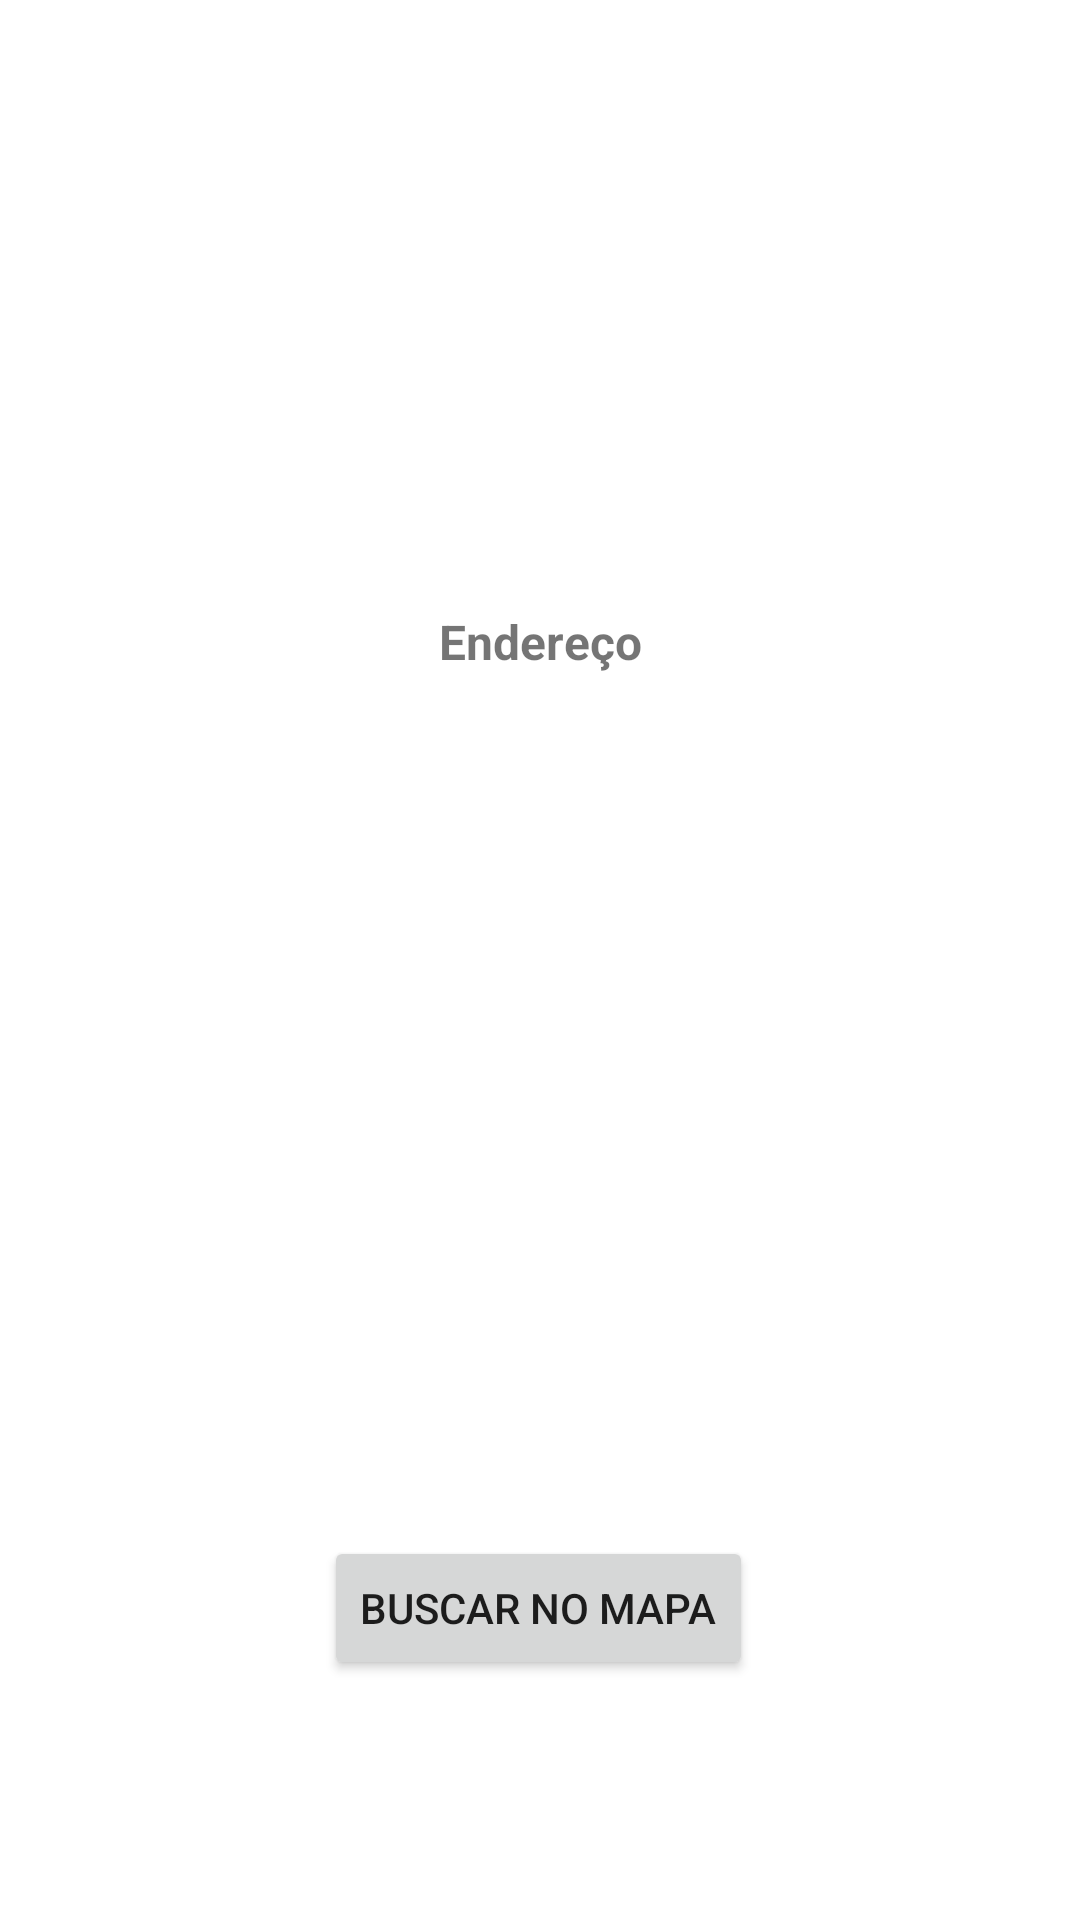

The Android layout XML behind this screen, and the referenced resources:
<!-- AndroidManifest.xml: application theme Theme.ProjetoMecanica -->
<!-- res/layout/activity_mecanica.xml -->
<?xml version="1.0" encoding="utf-8"?>
<androidx.constraintlayout.widget.ConstraintLayout xmlns:android="http://schemas.android.com/apk/res/android"
    xmlns:app="http://schemas.android.com/apk/res-auto"
    xmlns:tools="http://schemas.android.com/tools"
    android:layout_width="match_parent"
    android:layout_height="match_parent"
    tools:context=".MecanicaActivity">

    <TextView
        android:id="@+id/nome_mecanica"
        android:layout_width="272dp"
        android:layout_height="55dp"
        android:layout_marginTop="60dp"
        android:textAlignment="center"
        android:textSize="24sp"
        android:textStyle="bold"
        app:layout_constraintEnd_toEndOf="parent"
        app:layout_constraintHorizontal_bias="0.498"
        app:layout_constraintStart_toStartOf="parent"
        app:layout_constraintTop_toTopOf="parent" />

    <TextView
        android:id="@+id/textView26"
        android:layout_width="149dp"
        android:layout_height="22dp"
        android:layout_marginTop="88dp"
        android:text="Endereço"
        android:textAlignment="center"
        android:textSize="16sp"
        android:textStyle="bold"
        app:layout_constraintEnd_toEndOf="parent"
        app:layout_constraintStart_toStartOf="parent"
        app:layout_constraintTop_toBottomOf="@+id/nome_mecanica" />

    <TextView
        android:id="@+id/endereco_mecanica"
        android:layout_width="295dp"
        android:layout_height="56dp"
        android:layout_marginTop="36dp"
        android:textAlignment="center"
        app:layout_constraintBottom_toTopOf="@+id/botao_busca"
        app:layout_constraintEnd_toEndOf="parent"
        app:layout_constraintStart_toStartOf="parent"
        app:layout_constraintTop_toBottomOf="@+id/textView26"
        app:layout_constraintVertical_bias="0.008" />

    <Button
        android:id="@+id/botao_busca"
        android:layout_width="wrap_content"
        android:layout_height="wrap_content"
        android:layout_marginBottom="80dp"
        android:text="Buscar no Mapa"
        app:layout_constraintBottom_toBottomOf="parent"
        app:layout_constraintEnd_toEndOf="parent"
        app:layout_constraintHorizontal_bias="0.497"
        app:layout_constraintStart_toStartOf="parent" />

    <TextView
        android:id="@+id/atendimento_mecanica"
        android:layout_width="232dp"
        android:layout_height="24dp"
        android:textAlignment="center"
        android:textSize="16sp"
        android:textStyle="bold"
        app:layout_constraintBottom_toTopOf="@+id/textView26"
        app:layout_constraintEnd_toEndOf="parent"
        app:layout_constraintStart_toStartOf="parent"
        app:layout_constraintTop_toBottomOf="@+id/nome_mecanica"
        app:layout_constraintVertical_bias="0.565" />
</androidx.constraintlayout.widget.ConstraintLayout>
<!-- resources referenced by this layout -->
<resources>
  <style name="Theme.ProjetoMecanica" parent="Theme.MaterialComponents.DayNight.DarkActionBar">
          
          <item name="colorPrimary">@color/purple_500</item>
          <item name="colorPrimaryVariant">@color/purple_700</item>
          <item name="colorOnPrimary">@color/white</item>
          
          <item name="colorSecondary">@color/teal_200</item>
          <item name="colorSecondaryVariant">@color/teal_700</item>
          <item name="colorOnSecondary">@color/black</item>
          
          <item name="android:statusBarColor" tools:targetApi="l">?attr/colorPrimaryVariant</item>
          
      </style>
  <!-- not gathered from this repository: default colours our renderer supplied (Android Studio template values) -->
  <color name="purple_500">#FF6200EE</color>
  <color name="purple_700">#FF3700B3</color>
  <color name="teal_200">#FF03DAC5</color>
  <color name="teal_700">#FF018786</color>
  <color name="black">#FF000000</color>
  <color name="white">#FFFFFFFF</color>
</resources>
